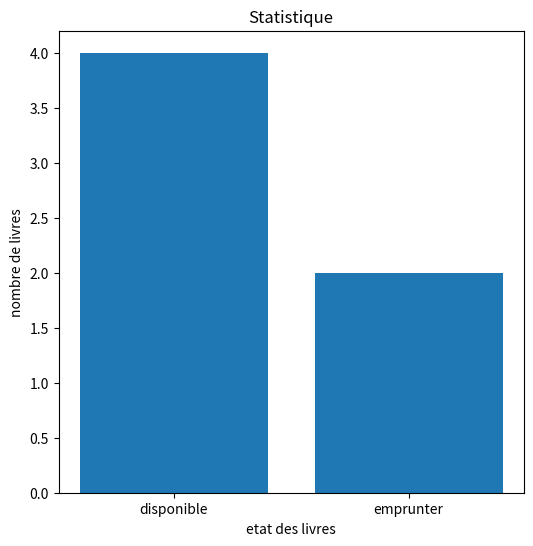

Write Python code to recreate this figure.
import matplotlib.pyplot as plt

class Livre:
    def __init__(self, titre, auteur, isbn):
        self.__titre = titre
        self.__auteur = auteur
        self.__isbn = isbn
        self.__disponible = True

        if not isinstance(titre, str) or not titre.strip():
            raise ValueError()
        if not isinstance(auteur, str) or not auteur.strip():
            raise ValueError()
        if not isinstance(isbn, str) or not isbn.strip():
            raise ValueError()

    @property
    def titre(self):
        return self.__titre

    @property
    def auteur(self):
        return self.__auteur

    @property
    def isbn(self):
        return self.__isbn

    def emprunter(self):
        if not self.__disponible:
            raise ValueError()
        self.__disponible = False

    def retourner(self):
        self.__disponible =True

    def __str__(self):
        dispo = "disponible"
        if not self.__disponible:
            dispo = "indisponible"
        return (f"le titre du livre est {self.__titre}/n"
                f"le nom de l'auteur est {self.__auteur}/n"
                f"l'isbn du livre est {self.__isbn}"
                f"le livre est {dispo}")

class LivreNumerique(Livre):
    def __init__(self,titre, auteur, isbn, taille_fichier):
        super().__init__(titre, auteur, isbn)
        self.__taille_fichier = taille_fichier

        if not isinstance(taille_fichier, (int,float)):
            raise TypeError()
        if taille_fichier <= 0:
            raise ValueError()

    @property
    def taille_fichier(self):
        return self.__taille_fichier

    def __str__(self):
        return super().__str__() + f"la taille du fichier est {self.__taille_fichier} Mo"

class Bibliotheque:
    def __init__(self, nom):
        self.__nom = nom
        self.__livres = []
        self.__nombre_livre_empruntes = 0

    def ajouter_livre(self, livre):
        if not isinstance(livre, Livre):
            raise TypeError()
        if self.rechercher_livre(livre.isbn) is not None:
            raise ValueError()
        self.__livres.append(livre)

    def rechercher_livre(self, isbn):
        for livre in self.__livres:
            if livre.isbn == isbn:
                return livre
        return None

    def emprunter_livre(self, isbn):
        livre = self.rechercher_livre(isbn)
        if livre is None:
            raise ValueError()
        livre.emprunter()
        self.__nombre_livre_empruntes += 1

    def retourner_livre(self, isbn):
        livre = self.rechercher_livre(isbn)
        if livre is None:
            raise ValueError()
        livre.retourner()
        self.__nombre_livre_empruntes -= 1

    def afficher_livres(self):
        if len(self.__livres) == 0:
            print("pas de livre dans la biblioteques")
            return
        for livre in self.__livres:
            print(livre)

    def affiche_statistiques(self):
        labels = ["disponible", "emprunter"]
        values = [len(self.__livres), self.__nombre_livre_empruntes]

        plt.figure(figsize=(6, 6))
        plt.bar(labels, values)
        plt.title("Statistique")
        plt.xlabel("etat des livres")
        plt.ylabel("nombre de livres")
        plt.show()


livre1 = Livre("Minecraft", "Java", "676767")
livre2 = Livre("Python", "Jubz", "696969")
livre3 = Livre("Frappe", "Moi", "000000")
livre4 = LivreNumerique("Touche", "Pipi", "111111", 2)

bibliotheque = Bibliotheque("Bib moi")

bibliotheque.ajouter_livre(livre1)
bibliotheque.ajouter_livre(livre2)
bibliotheque.ajouter_livre(livre3)
bibliotheque.ajouter_livre(livre4)

bibliotheque.emprunter_livre("676767")
bibliotheque.emprunter_livre("696969")

bibliotheque.affiche_statistiques()
